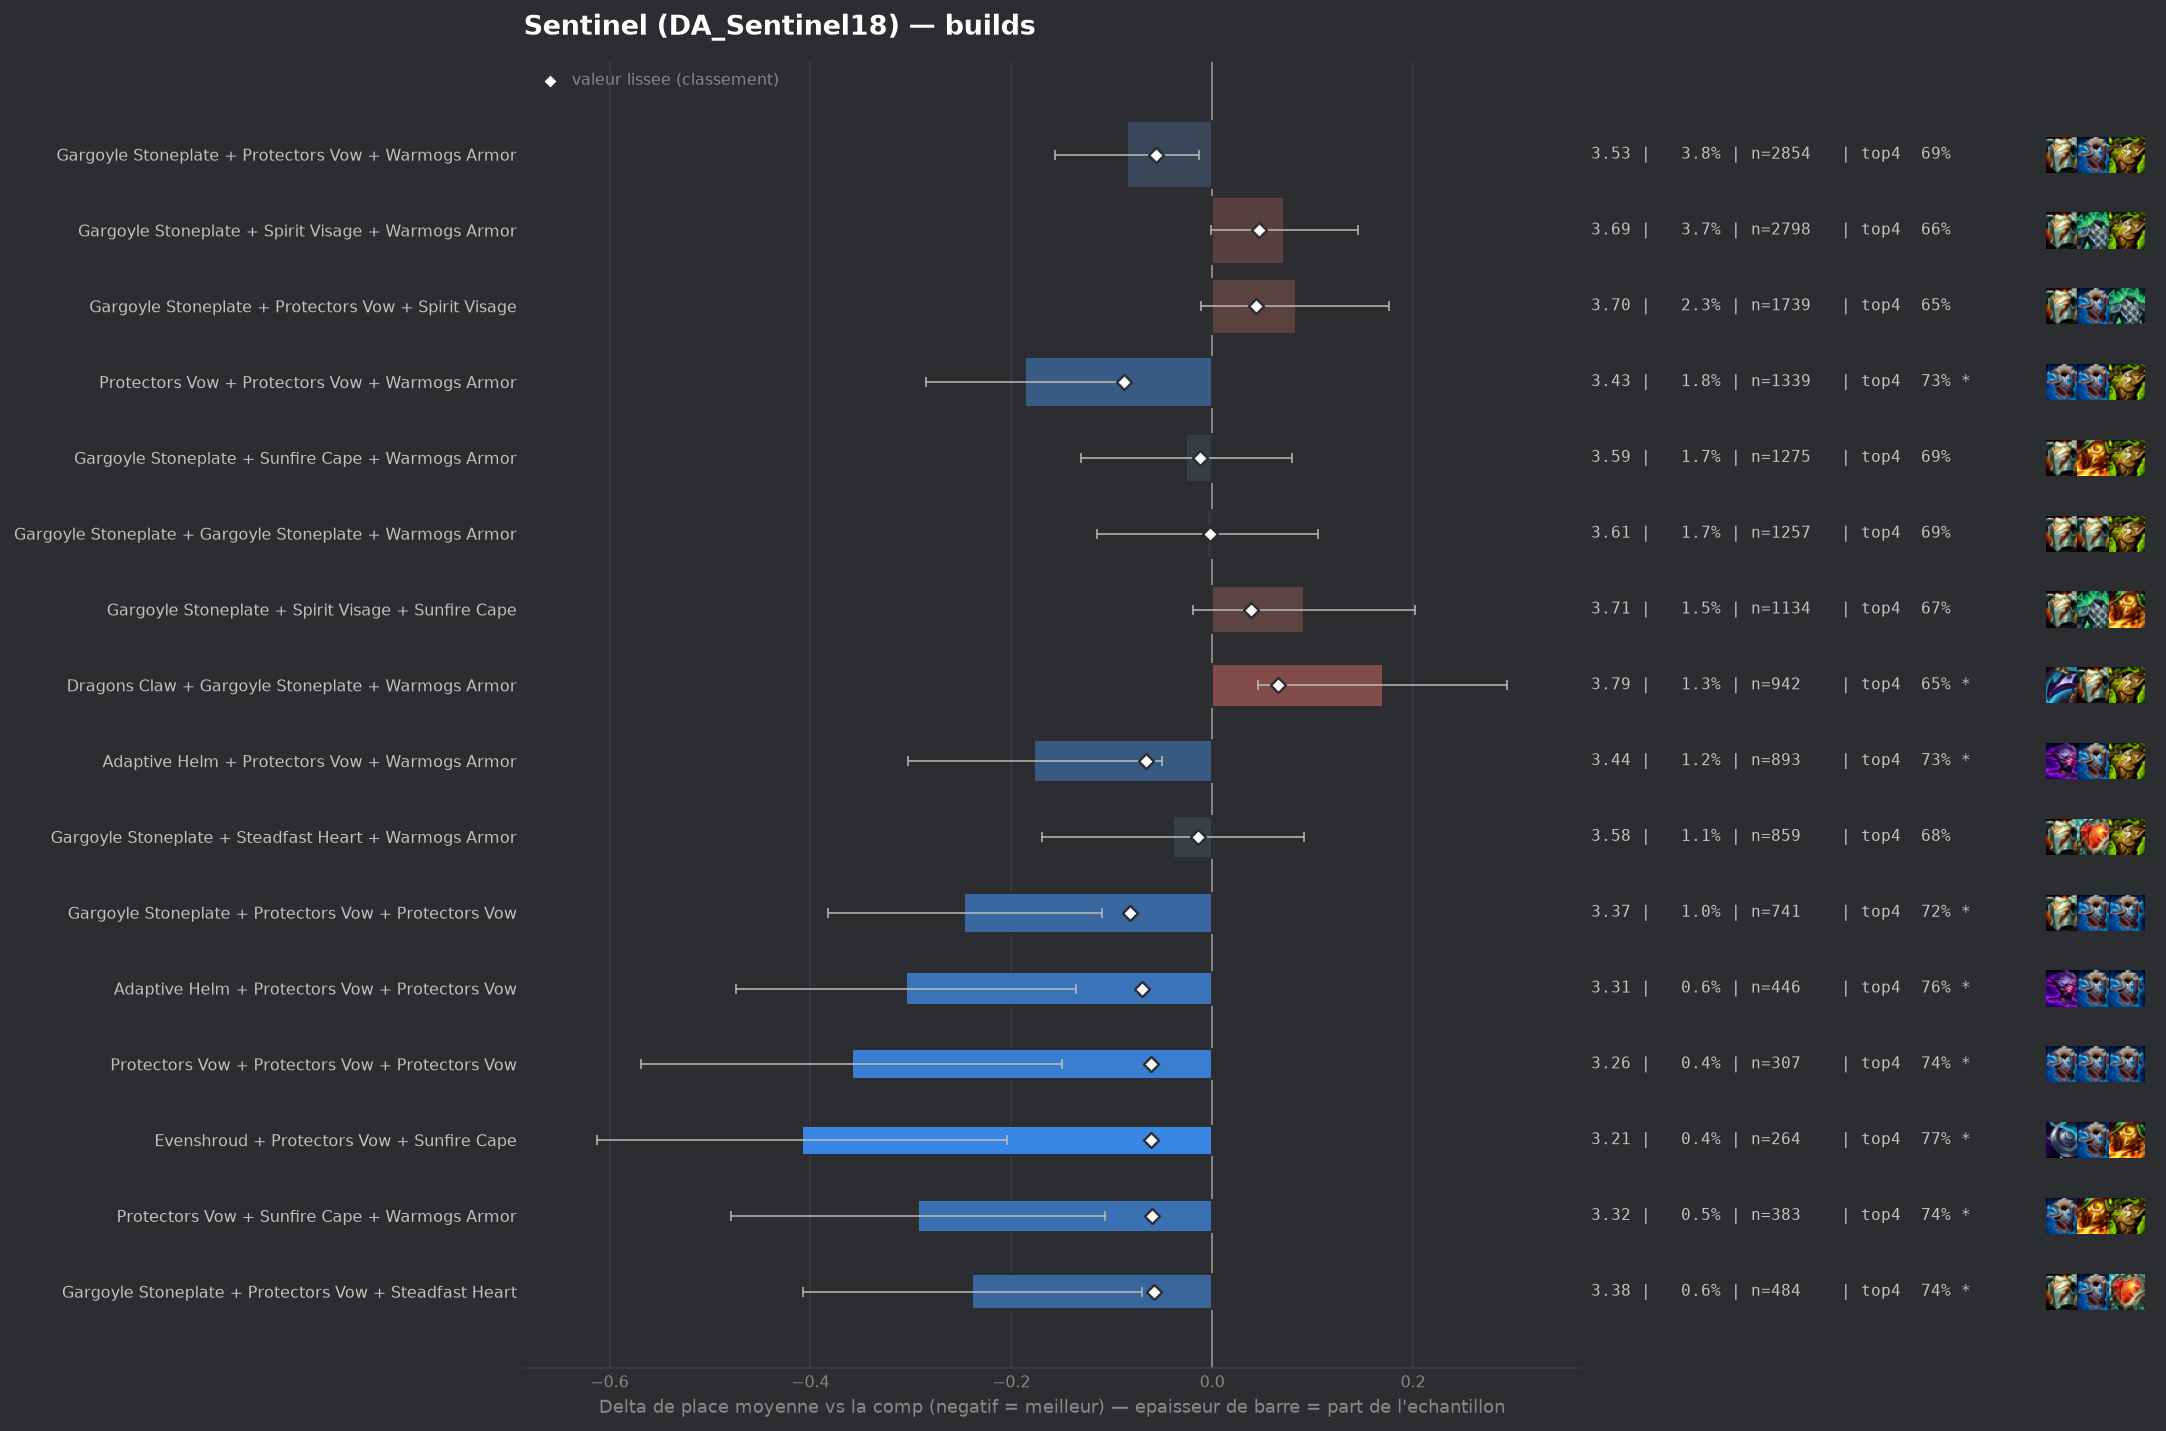

The table this chart was drawn from, first rows:
group, label, n, share, avg_place, shrunk_avg, score, d_avg, d_avg_pess, impact, d_top4, win, top2, top4, sd, z, p, significant
populaire, Protectors Vow + Protectors Vow + Warmog…, 1339, 0.01792, 3.431, 3.529, -0.088, -0.186, -0.087, 0.0016, 0.0434, 0.1553, 0.3742, 0.7252, 1.835, -3.67, 0.00024, True
pepite, Gargoyle Stoneplate + Protectors Vow + P…, 741, 0.009916, 3.37, 3.535, -0.082, -0.247, -0.11, 0.0008, 0.0415, 0.1849, 0.3941, 0.7233, 1.886, -3.55, 0.00039, True
pepite, Adaptive Helm + Protectors Vow + Protect…, 446, 0.005968, 3.312, 3.547, -0.07, -0.305, -0.136, 0.0004, 0.0828, 0.1749, 0.3879, 0.7646, 1.812, -3.54, 0.00039, True
populaire, Adaptive Helm + Protectors Vow + Warmogs…, 893, 0.01195, 3.44, 3.551, -0.066, -0.177, -0.05, 0.0008, 0.0438, 0.1825, 0.3729, 0.7256, 1.921, -2.73, 0.00633, True
pepite, Protectors Vow + Protectors Vow + Protec…, 307, 0.004108, 3.257, 3.555, -0.061, -0.359, -0.15, 0.0003, 0.0576, 0.1987, 0.443, 0.7394, 1.867, -3.36, 0.00077, True
pepite, Evenshroud + Protectors Vow + Sunfire Ca…, 264, 0.003533, 3.208, 3.555, -0.061, -0.408, -0.204, 0.0002, 0.0833, 0.1705, 0.4129, 0.7652, 1.694, -3.91, 9e-05, True
pepite, Protectors Vow + Sunfire Cape + Warmogs …, 383, 0.005125, 3.324, 3.557, -0.06, -0.293, -0.107, 0.0003, 0.0545, 0.1749, 0.3969, 0.7363, 1.849, -3.09, 0.00199, True
pepite, Gargoyle Stoneplate + Protectors Vow + S…, 484, 0.006477, 3.378, 3.558, -0.058, -0.239, -0.07, 0.0004, 0.062, 0.1694, 0.3905, 0.7438, 1.885, -2.78, 0.00552, True
populaire, Gargoyle Stoneplate + Protectors Vow + W…, 2854, 0.03819, 3.532, 3.561, -0.056, -0.085, -0.013, 0.0021, 0.0126, 0.1699, 0.357, 0.6945, 1.919, -2.32, 0.02057, False
, Adaptive Helm + Gargoyle Stoneplate + Pr…, 617, 0.008257, 3.447, 3.567, -0.049, -0.169, -0.019, 0.0004, 0.02, 0.1848, 0.3776, 0.7018, 1.899, -2.21, 0.02738, False
, Gargoyle Stoneplate + Ionic Spark + Sunf…, 159, 0.002128, 3.138, 3.571, -0.046, -0.478, -0.189, 0.0001, 0.0918, 0.239, 0.4465, 0.7736, 1.858, -3.24, 0.00119, True
, Crownguard + Gargoyle Stoneplate + Warmo…, 803, 0.01075, 3.496, 3.574, -0.042, -0.121, 0.0, 0.0005, 0.0318, 0.1818, 0.3661, 0.7136, 1.943, -1.76, 0.07916, False
, Bramble Vest + Gargoyle Stoneplate + Pro…, 267, 0.003573, 3.348, 3.576, -0.041, -0.268, -0.045, 0.0001, 0.0335, 0.2022, 0.3745, 0.7154, 1.861, -2.35, 0.01868, False
, Crownguard + Gargoyle Stoneplate + Gargo…, 185, 0.002476, 3.254, 3.577, -0.04, -0.363, -0.1, 0.0001, 0.0641, 0.173, 0.4378, 0.7459, 1.823, -2.7, 0.00691, True
, Adaptive Helm + Ionic Spark + Protectors…, 51, 0.0006825, 2.569, 3.582, -0.035, -1.048, -0.633, 0.0, 0.1809, 0.2941, 0.5686, 0.8627, 1.511, -4.95, 0.0, True
, Bramble Vest + Protectors Vow + Warmogs …, 313, 0.004189, 3.419, 3.582, -0.034, -0.198, 0.0, 0.0001, 0.0306, 0.1821, 0.3514, 0.7125, 1.846, -1.9, 0.05808, False
, Evenshroud + Spirit Visage + Sunfire Cap…, 187, 0.002502, 3.31, 3.583, -0.034, -0.307, -0.049, 0.0001, 0.0989, 0.1551, 0.3797, 0.7807, 1.794, -2.33, 0.01966, False
, Emblem Juggernaut + Gargoyle Stoneplate …, 70, 0.0009367, 2.871, 3.583, -0.033, -0.745, -0.359, 0.0, 0.161, 0.2286, 0.4714, 0.8429, 1.647, -3.78, 0.00015, True
, Crownguard + Protectors Vow + Protectors…, 197, 0.002636, 3.365, 3.587, -0.029, -0.251, 0.0, 0.0001, 0.0593, 0.1929, 0.3655, 0.7411, 1.827, -1.93, 0.054, False
, Adaptive Helm + Protectors Vow + Steadfa…, 139, 0.00186, 3.295, 3.589, -0.027, -0.322, 0.0, 0.0001, 0.0304, 0.2014, 0.4604, 0.7122, 1.936, -1.96, 0.05029, False
, Adaptive Helm + Bramble Vest + Protector…, 77, 0.00103, 3.065, 3.59, -0.027, -0.552, -0.182, 0.0, 0.1104, 0.1818, 0.4286, 0.7922, 1.654, -2.92, 0.00345, True
, Adaptive Helm + Protectors Vow + Spirit …, 458, 0.006129, 3.504, 3.59, -0.026, -0.112, 0.0, 0.0002, 0.0365, 0.1703, 0.345, 0.7183, 1.88, -1.27, 0.2025, False
, Evenshroud + Steadfast Heart + Sunfire C…, 68, 0.00091, 3.015, 3.59, -0.026, -0.602, -0.195, 0.0, 0.1417, 0.2353, 0.4118, 0.8235, 1.711, -2.9, 0.00373, True
, Adaptive Helm + Spirit Visage + Sunfire …, 131, 0.001753, 3.321, 3.593, -0.024, -0.296, 0.0, 0.0, 0.0815, 0.1679, 0.3664, 0.7634, 1.757, -1.93, 0.05406, False
, Adaptive Helm + Sunfire Cape + Warmogs A…, 113, 0.001512, 3.274, 3.593, -0.024, -0.342, -0.018, 0.0, 0.0704, 0.1593, 0.3982, 0.7522, 1.756, -2.07, 0.03842, False
, Bramble Vest + Gargoyle Stoneplate + War…, 684, 0.009153, 3.542, 3.593, -0.023, -0.074, 0.0, 0.0002, 0.0097, 0.136, 0.3538, 0.6915, 1.878, -1.03, 0.3032, False
, Adaptive Helm + Adaptive Helm + Protecto…, 177, 0.002369, 3.401, 3.594, -0.023, -0.216, 0.0, 0.0001, 0.0131, 0.1977, 0.452, 0.6949, 2.037, -1.41, 0.1596, False
, Dragons Claw + Protectors Vow + Protecto…, 157, 0.002101, 3.376, 3.594, -0.023, -0.241, 0.0, 0.0, 0.0443, 0.172, 0.3631, 0.7261, 1.804, -1.67, 0.09466, False
, Steadfast Heart + Sunfire Cape + Warmogs…, 128, 0.001713, 3.328, 3.594, -0.023, -0.289, 0.0, 0.0, 0.0838, 0.125, 0.4062, 0.7656, 1.79, -1.82, 0.06848, False
, Ionic Spark + Protectors Vow + Sunfire C…, 71, 0.0009501, 3.113, 3.594, -0.023, -0.504, -0.116, 0.0, 0.121, 0.2113, 0.4085, 0.8028, 1.666, -2.55, 0.01086, False
, Adaptive Helm + Crownguard + Protectors …, 269, 0.0036, 3.472, 3.595, -0.022, -0.145, 0.0, 0.0001, 0.0319, 0.1673, 0.3569, 0.7138, 1.914, -1.24, 0.2162, False
, Adaptive Helm + Steadfast Heart + Warmog…, 131, 0.001753, 3.344, 3.595, -0.022, -0.273, 0.0, 0.0, 0.0281, 0.1832, 0.374, 0.7099, 1.836, -1.7, 0.08887, False
, Bramble Vest + Gargoyle Stoneplate + Gar…, 110, 0.001472, 3.291, 3.594, -0.022, -0.326, 0.0, 0.0, 0.0909, 0.1636, 0.3909, 0.7727, 1.775, -1.92, 0.05449, False
, Ionic Spark + Steadfast Heart + Warmogs …, 54, 0.0007226, 3.0, 3.595, -0.022, -0.617, -0.086, 0.0, 0.1145, 0.2778, 0.537, 0.7963, 1.991, -2.28, 0.02287, False
, Evenshroud + Protectors Vow + Spirit Vis…, 259, 0.003466, 3.475, 3.596, -0.021, -0.142, 0.0, 0.0001, 0.0363, 0.1506, 0.3514, 0.7181, 1.84, -1.24, 0.2157, False
, Evenshroud + Spirit Visage + Warmogs Arm…, 158, 0.002114, 3.392, 3.595, -0.021, -0.224, 0.0, 0.0, 0.0397, 0.2089, 0.3671, 0.7215, 1.895, -1.49, 0.1374, False
, Bramble Vest + Sunfire Cape + Warmogs Ar…, 146, 0.001954, 3.384, 3.596, -0.021, -0.233, 0.0, 0.0, 0.0374, 0.1712, 0.3973, 0.7192, 1.814, -1.55, 0.1209, False
, Bramble Vest + Crownguard + Gargoyle Sto…, 96, 0.001285, 3.271, 3.596, -0.021, -0.346, 0.0, 0.0, 0.0682, 0.2083, 0.3958, 0.75, 1.885, -1.8, 0.07236, False
, Bramble Vest + Crownguard + Protectors V…, 64, 0.0008565, 3.109, 3.596, -0.021, -0.507, -0.078, 0.0, 0.0838, 0.2031, 0.4531, 0.7656, 1.751, -2.32, 0.02053, False
, Protectors Vow + Spirit Visage + Sunfire…, 346, 0.00463, 3.512, 3.597, -0.02, -0.105, 0.0, 0.0001, 0.0089, 0.1676, 0.3844, 0.6908, 1.98, -0.99, 0.3244, False
, Bramble Vest + Dragons Claw + Sunfire Ca…, 156, 0.002088, 3.404, 3.597, -0.02, -0.213, 0.0, 0.0, 0.0297, 0.1346, 0.4167, 0.7115, 1.863, -1.43, 0.1541, False
, Ionic Spark + Protectors Vow + Warmogs A…, 113, 0.001512, 3.327, 3.596, -0.02, -0.289, 0.0, 0.0, 0.035, 0.1681, 0.3805, 0.7168, 1.737, -1.77, 0.07695, False
, Dragons Claw + Gargoyle Stoneplate + Ste…, 186, 0.002489, 3.446, 3.598, -0.019, -0.17, 0.0, 0.0, 0.0547, 0.1935, 0.3763, 0.7366, 1.915, -1.21, 0.2253, False
, Crownguard + Evenshroud + Protectors Vow, 164, 0.002195, 3.427, 3.598, -0.019, -0.19, 0.0, 0.0, 0.0255, 0.1829, 0.3841, 0.7073, 1.894, -1.28, 0.1997, False
, Bramble Vest + Protectors Vow + Spirit V…, 197, 0.002636, 3.462, 3.599, -0.018, -0.155, 0.0, 0.0, 0.0085, 0.1726, 0.3807, 0.6904, 1.921, -1.13, 0.2588, False
, Bramble Vest + Dragons Claw + Protectors…, 179, 0.002395, 3.458, 3.6, -0.017, -0.159, 0.0, 0.0, 0.05, 0.1397, 0.3464, 0.7318, 1.819, -1.16, 0.2442, False
, Evenshroud + Sunfire Cape + Warmogs Armo…, 158, 0.002114, 3.443, 3.6, -0.017, -0.174, 0.0, 0.0, 0.0587, 0.1646, 0.3418, 0.7405, 1.802, -1.21, 0.2263, False
, Adaptive Helm + Bramble Vest + Warmogs A…, 108, 0.001445, 3.361, 3.599, -0.017, -0.256, 0.0, 0.0, 0.0497, 0.1852, 0.3796, 0.7315, 1.932, -1.37, 0.1694, False
, Bramble Vest + Protectors Vow + Protecto…, 83, 0.001111, 3.289, 3.599, -0.017, -0.328, 0.0, 0.0, 0.1134, 0.1928, 0.3855, 0.7952, 1.807, -1.65, 0.09892, False
, Protectors Vow + Steadfast Heart + Warmo…, 340, 0.00455, 3.532, 3.601, -0.016, -0.084, 0.0, 0.0001, 0.0094, 0.1676, 0.3559, 0.6912, 1.907, -0.81, 0.416, False
, Evenshroud + Protectors Vow + Protectors…, 167, 0.002235, 3.455, 3.6, -0.016, -0.162, 0.0, 0.0, 0.0547, 0.1617, 0.3533, 0.7365, 1.888, -1.1, 0.2693, False
, Dragons Claw + Evenshroud + Spirit Visag…, 59, 0.0007895, 3.186, 3.6, -0.016, -0.43, 0.0, 0.0, 0.1148, 0.2034, 0.3559, 0.7966, 1.702, -1.94, 0.05232, False
, Adaptive Helm + Steadfast Heart + Sunfir…, 56, 0.0007494, 3.179, 3.601, -0.016, -0.438, 0.0, 0.0, 0.0146, 0.2321, 0.4286, 0.6964, 1.804, -1.82, 0.06926, False
, Bramble Vest + Gargoyle Stoneplate + Ion…, 41, 0.0005487, 3.0, 3.6, -0.016, -0.617, -0.084, 0.0, 0.0987, 0.2195, 0.4634, 0.7805, 1.739, -2.27, 0.02322, False
, Moguls Mail + Gargoyle Stoneplate + Spir…, 129, 0.001726, 3.426, 3.602, -0.015, -0.19, 0.0, 0.0, 0.0004, 0.2171, 0.3566, 0.6822, 1.94, -1.11, 0.2656, False
, Protectors Vow + Protectors Vow + Steadf…, 120, 0.001606, 3.408, 3.601, -0.015, -0.208, 0.0, 0.0, 0.0432, 0.1833, 0.3917, 0.725, 1.9, -1.2, 0.2299, False
, Crownguard + Protectors Vow + Steadfast …, 106, 0.001418, 3.396, 3.602, -0.015, -0.22, 0.0, 0.0, 0.0823, 0.1321, 0.3585, 0.7642, 1.805, -1.26, 0.209, False
, Emblem Juggernaut + Gargoyle Stoneplate …, 95, 0.001271, 3.358, 3.601, -0.015, -0.259, 0.0, 0.0, 0.0024, 0.2526, 0.4737, 0.6842, 2.117, -1.19, 0.2338, False
populaire, Gargoyle Stoneplate + Steadfast Heart + …, 859, 0.0115, 3.577, 3.602, -0.014, -0.039, 0.0, 0.0002, 0.0004, 0.1572, 0.3504, 0.6822, 1.935, -0.59, 0.5543, False
, Crownguard + Evenshroud + Sunfire Cape, 65, 0.0008698, 3.277, 3.603, -0.014, -0.34, 0.0, 0.0, 0.0874, 0.1538, 0.3385, 0.7692, 1.603, -1.71, 0.08768, False
... 194 more rows
